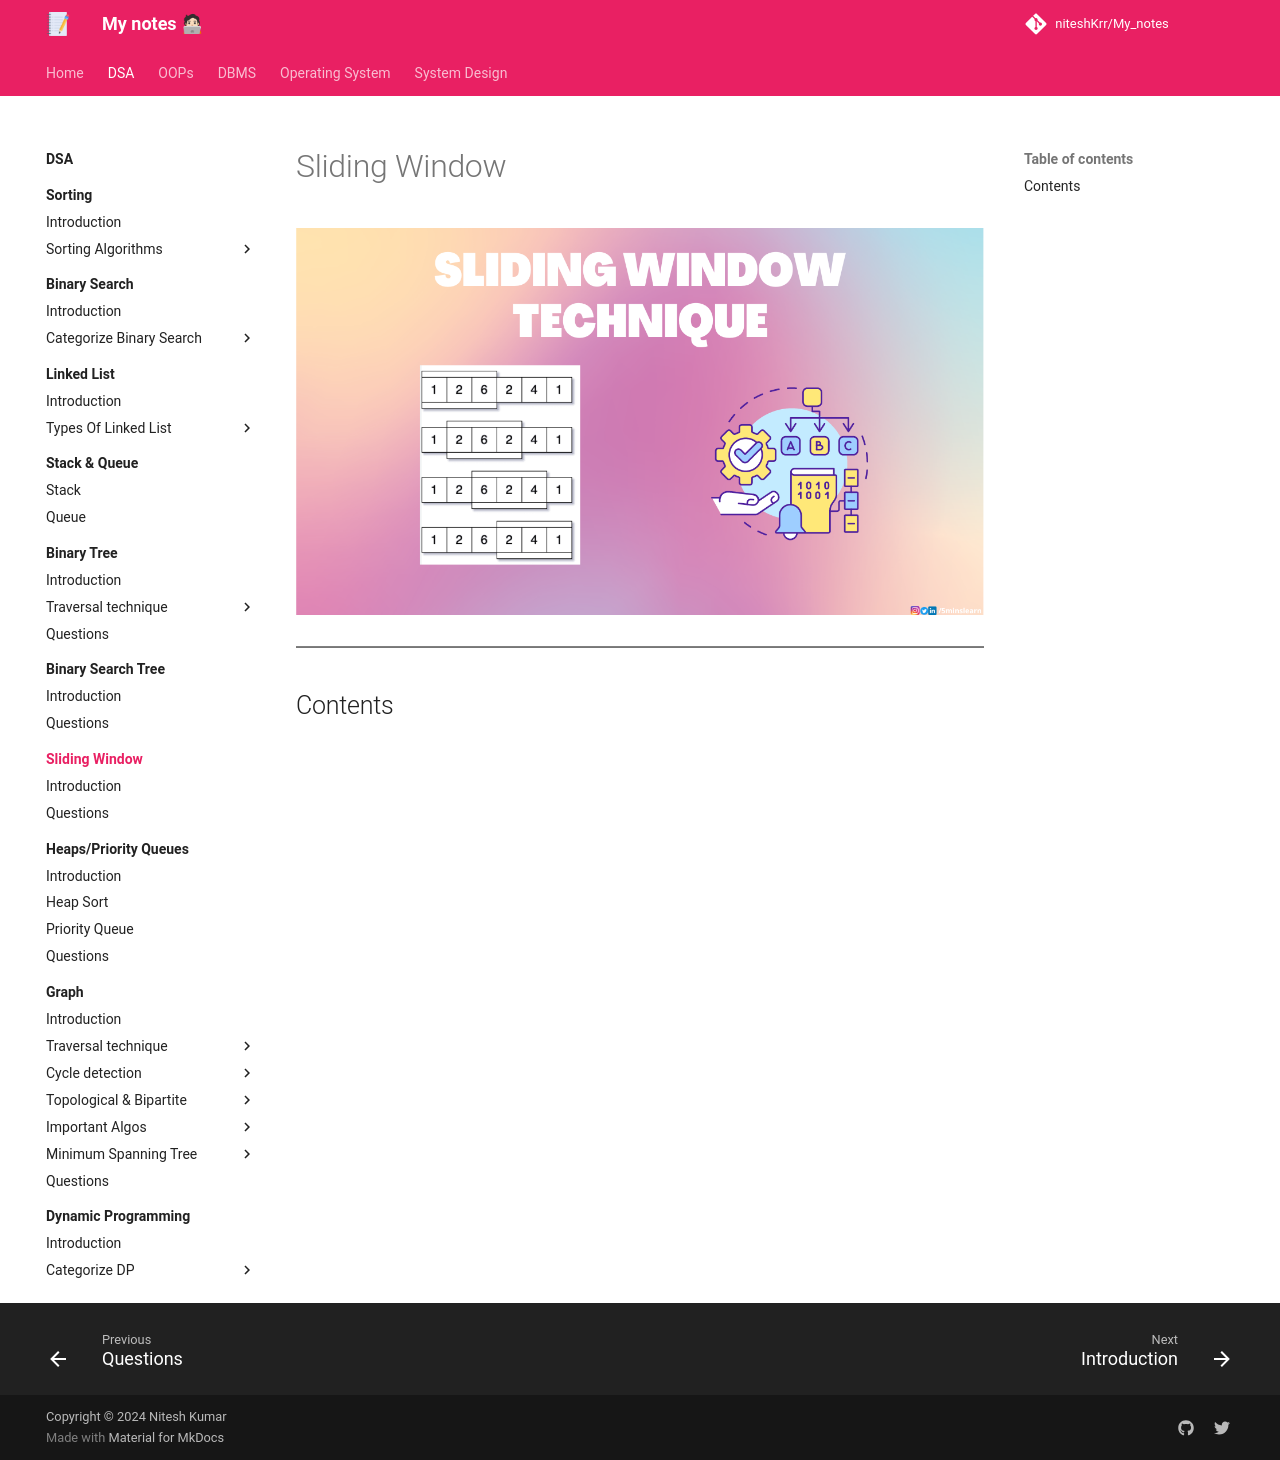

repository: niteshKrr/My_notes · page: dsa/sliding_window/index.html · generator: mkdocs

# Sliding Window


![loading...](../../images/dsa/sliding_window/Sliding-Window-Technique---Banner.png)


---

## Contents
